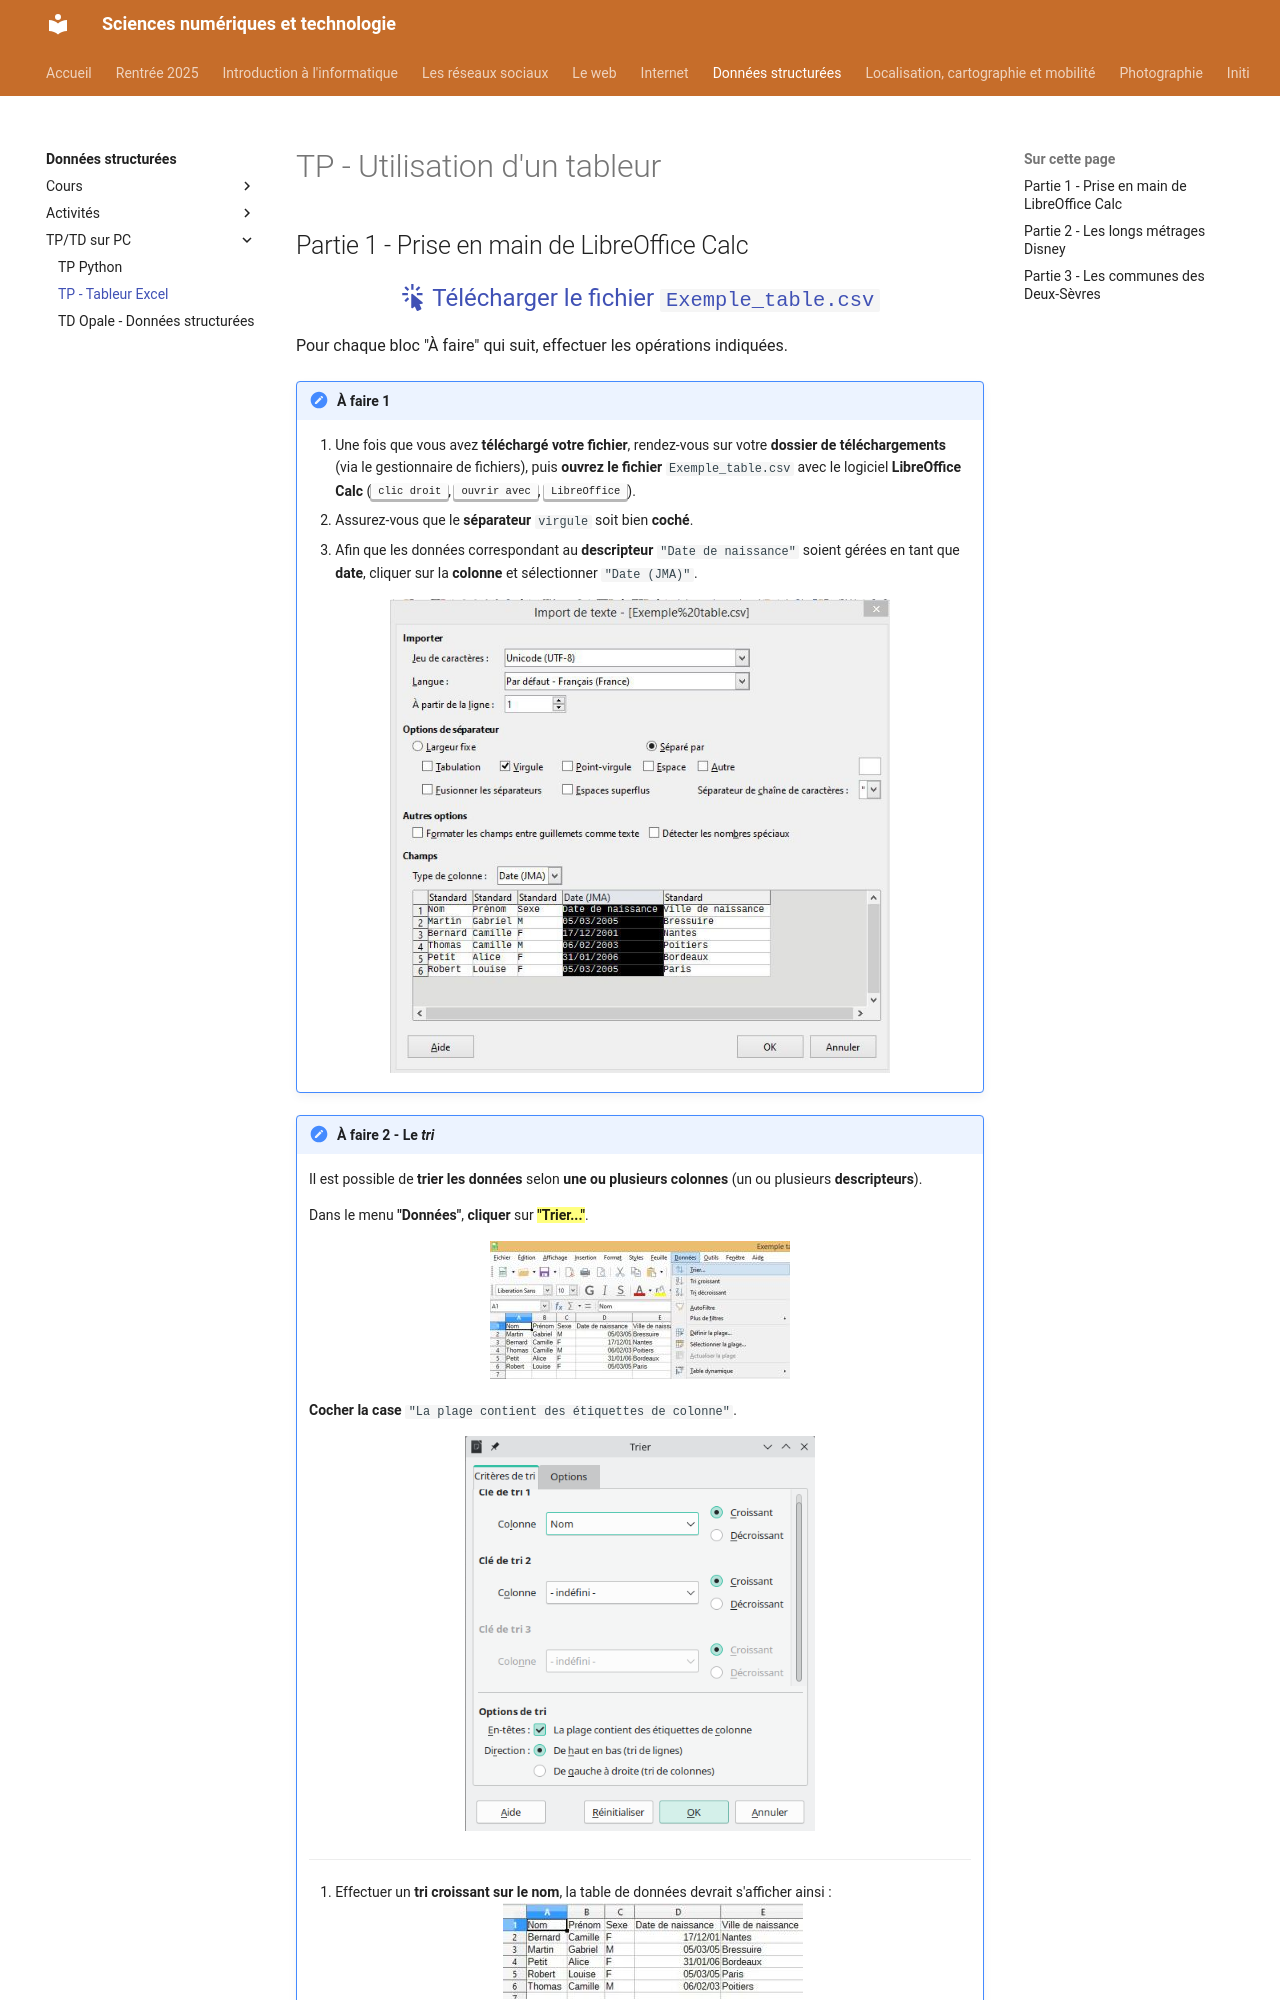

repository: erwandemerville/snt · page: donnees_structurees/tp_tableur/index.html · generator: mkdocs

# TP - Utilisation d'un tableur

## Partie 1 - Prise en main de LibreOffice Calc

<center>
[:material-cursor-default-click: Télécharger le fichier `Exemple_table.csv`](src/TP_tableur/Exemple_table.csv){ style="font-size:1.5em" target="_blank" }
</center>

Pour chaque bloc "À faire" qui suit, effectuer les opérations indiquées.

!!! note "À faire 1"
    1. Une fois que vous avez **téléchargé votre fichier**, rendez-vous sur votre **dossier de téléchargements** (via le gestionnaire de fichiers), puis **ouvrez le fichier** `Exemple_table.csv` avec le logiciel **LibreOffice Calc** (++"clic droit"++, ++"ouvrir avec"++, ++"LibreOffice"++).
    2. Assurez-vous que le **séparateur** `virgule` soit bien **coché**.
    3. Afin que les données correspondant au **descripteur** `"Date de naissance"` soient gérées en tant que **date**, cliquer sur la **colonne** et sélectionner `"Date (JMA)"`.

    <center>
    ![Open CSV date](images/Open_CSV_date.jpg){ width="500" }
    </center>

!!! note "À faire 2 - Le *tri*"
    Il est possible de **trier les données** selon **une ou plusieurs colonnes** (un ou plusieurs **descripteurs**).

    Dans le menu **"Données"**, **cliquer** sur ==**"Trier..."**==.

    <center>
    ![Tri](images/Tri_01_1.jpg)
    </center>

    **Cocher la case** `"La plage contient des étiquettes de colonne"`.

    <center>
    ![Trier](images/Trier.png){ width="350" }
    </center>

    ---

    1. Effectuer un **tri croissant sur le nom**, la table de données devrait s'afficher ainsi :  
    <center>
    ![Tri 03](images/Tri_03_1.jpg)
    </center>
    2. Effectuer maintenant un **tri décroissant sur le prénom** et un **tri croissant sur la date de naissance**, la table de données devrait s'afficher ainsi :  
    <center>
    ![Tri 04](images/Tri_04_1.jpg)
    </center>

!!! note "À faire 3 - Les *filtres*"
    Pour montrer seulement **certaines lignes** (donc certains objets) du fichier, on utilise des **filtres**.
